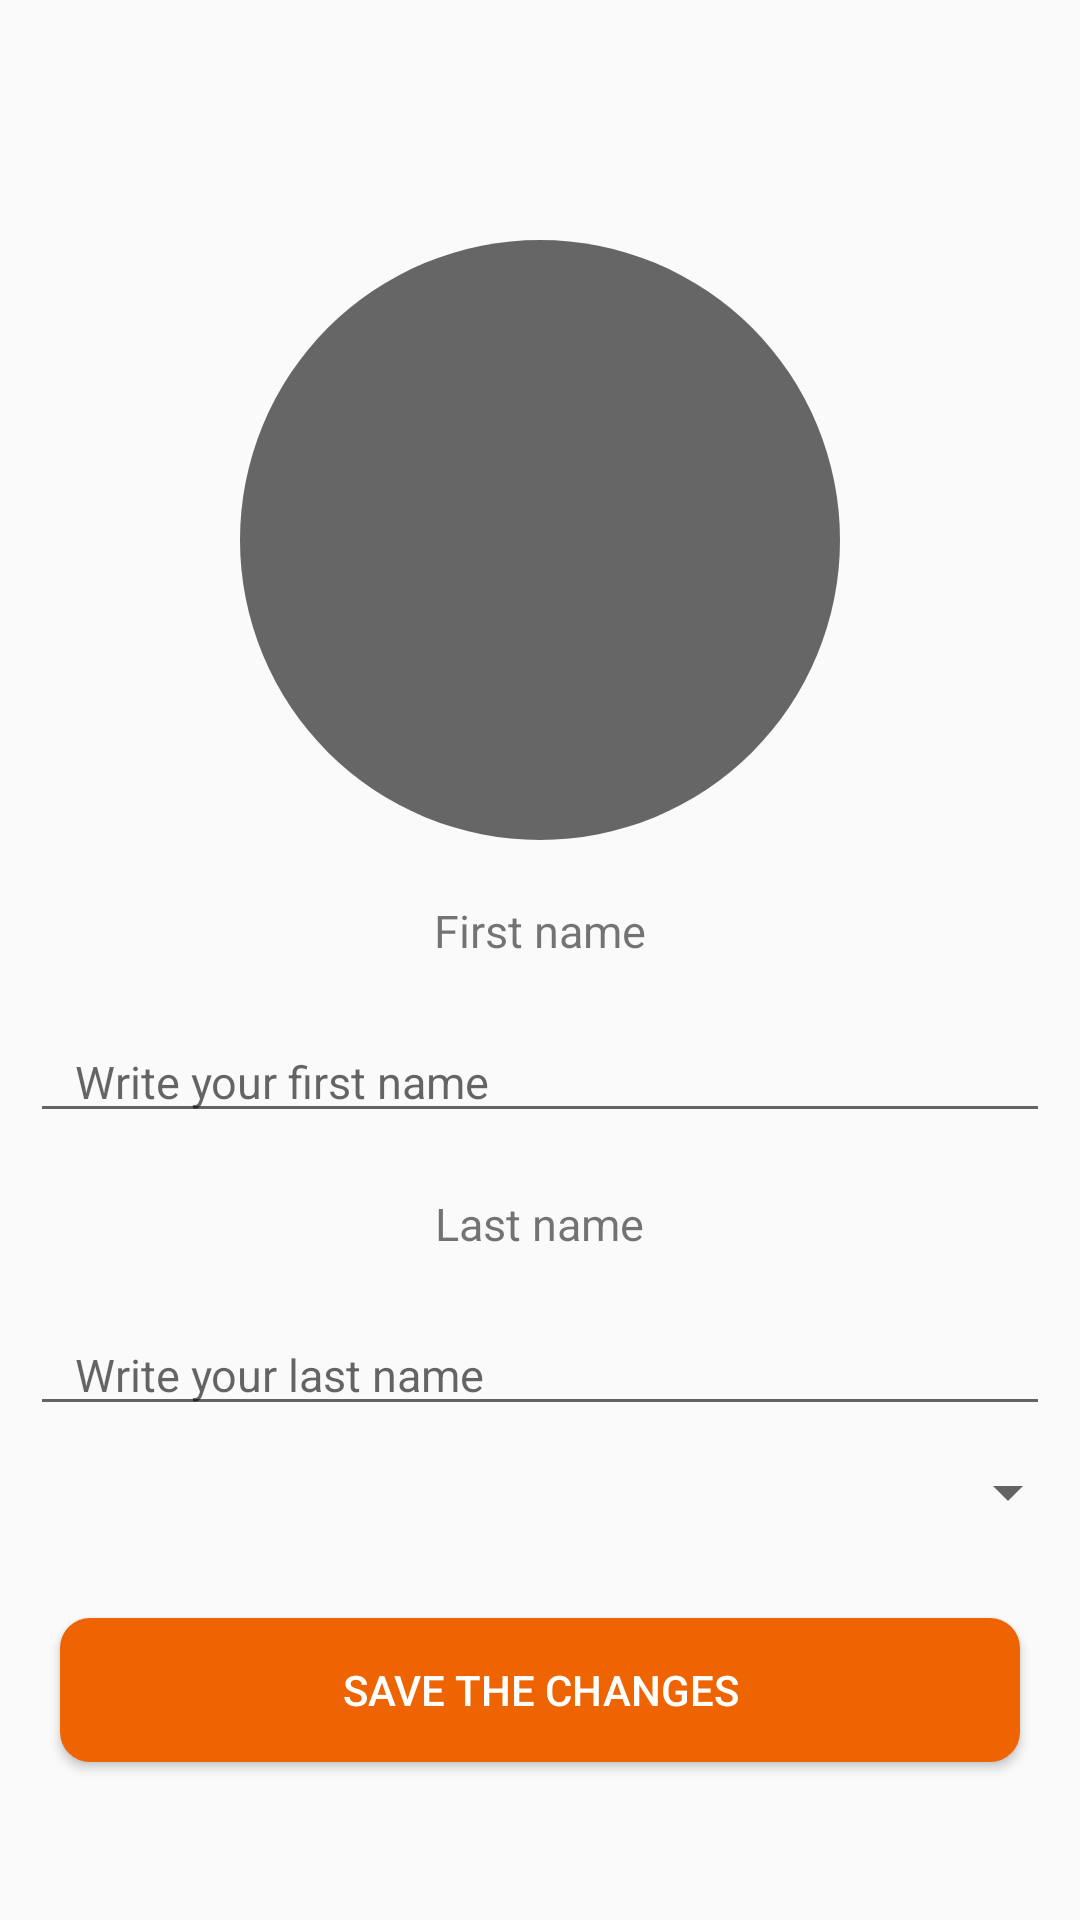

The Android layout XML behind this screen, and the referenced resources:
<!-- AndroidManifest.xml: application theme go4lunchTheme -->
<!-- res/layout/activity_edite_profile.xml -->
<?xml version="1.0" encoding="utf-8"?>
<ScrollView xmlns:android="http://schemas.android.com/apk/res/android"
    xmlns:app="http://schemas.android.com/apk/res-auto"
    xmlns:tools="http://schemas.android.com/tools"
    android:layout_width="match_parent"
    android:layout_height="match_parent"
    tools:context=".ui.EditProfile">

    <LinearLayout
        android:layout_width="match_parent"
        android:layout_height="match_parent"
        android:orientation="vertical">

        <ImageButton
            android:id="@+id/imageButton_edit_profil_pic"
            android:layout_width="wrap_content"
            android:layout_height="wrap_content"
            android:layout_marginTop="80dp"
            android:background="@color/fui_transparent"
            android:src="@drawable/mycircle"
            android:layout_gravity="center"/>

        <TextView
            android:id="@+id/textView3"
            android:layout_width="wrap_content"
            android:layout_height="wrap_content"
            android:layout_marginTop="20dp"
            android:text="@string/first_name"
            android:textSize="15sp"
            android:layout_gravity="center"/>

        <EditText
            android:id="@+id/edittext_firstname"
            android:layout_width="match_parent"
            android:layout_height="wrap_content"
            android:layout_marginHorizontal="10dp"
            android:layout_marginTop="20dp"
            android:hint="@string/write_your_first_name"
            android:paddingHorizontal="15dp"
            android:textSize="15sp" />

        <TextView
            android:id="@+id/textView4"
            android:layout_width="wrap_content"
            android:layout_height="wrap_content"
            android:layout_marginTop="20dp"
            android:text="@string/last_name"
            android:textSize="15sp"
            android:layout_gravity="center"/>

        <EditText
            android:id="@+id/editText_lastname"
            android:layout_width="match_parent"
            android:layout_height="wrap_content"
            android:layout_marginHorizontal="10dp"
            android:layout_marginTop="20dp"
            android:hint="@string/write_your_last_name"
            android:paddingHorizontal="15dp"
            android:textSize="15sp" />

        <Spinner
            android:id="@+id/spinner_languages"
            android:layout_width="match_parent"
            android:layout_height="wrap_content"
            android:textAlignment="center"
            android:layout_marginVertical="10dp"/>

        <androidx.cardview.widget.CardView
            android:layout_width="match_parent"
            android:layout_height="wrap_content"
            android:layout_marginHorizontal="20dp"
            android:layout_marginTop="20dp"
            android:layout_marginBottom="20dp"
            app:cardCornerRadius="10dp"
            app:layout_constraintEnd_toEndOf="parent">
            <Button
                android:id="@+id/button_save_changes_profile"
                android:layout_width="match_parent"
                android:layout_height="wrap_content"
                android:background="@color/colorPrimary"
                android:text="@string/save_the_changes"
                android:textColor="@color/white" />
        </androidx.cardview.widget.CardView>
    </LinearLayout>
</ScrollView>
<!-- resources referenced by this layout -->
<resources>
  <color name="colorPrimary">#EE6402</color>
  <color name="white">#FFFFFFFF</color>
  <!-- drawable mycircle (drawable) -->
  <?xml version="1.0" encoding="utf-8"?>
  <shape xmlns:android="http://schemas.android.com/apk/res/android"
      android:shape="oval">
  
      <solid android:color="#666666" />
  
      <size
          android:width="200dp"
          android:height="200dp" />
  </shape>
  <string name="first_name">First name</string>
  <string name="last_name">Last name</string>
  <string name="save_the_changes">Save the changes</string>
  <string name="write_your_first_name">Write your first name</string>
  <string name="write_your_last_name">Write your last name</string>
  <style name="go4lunchTheme" parent="Theme.AppCompat.Light.NoActionBar">
          <item name="colorPrimary">@color/colorPrimary</item>
          <item name="colorPrimaryDark">@color/colorPrimaryDark</item>
          <item name="colorAccent">@color/colorAccent</item>
          <item name="colorSecondary">@color/colorSecondary</item>
          <item name="drawerArrowStyle">@style/Mdrawer_ArrowStyle</item>
      </style>
  <color name="colorPrimaryDark">#b43300</color>
  <color name="colorAccent">#028cee</color>
  <color name="colorSecondary">#02ee64</color>
  <style name="Mdrawer_ArrowStyle" parent="@style/Widget.AppCompat.DrawerArrowToggle">
          <item name="spinBars">true</item>
          <item name="color">@color/white</item>
      </style>
</resources>
